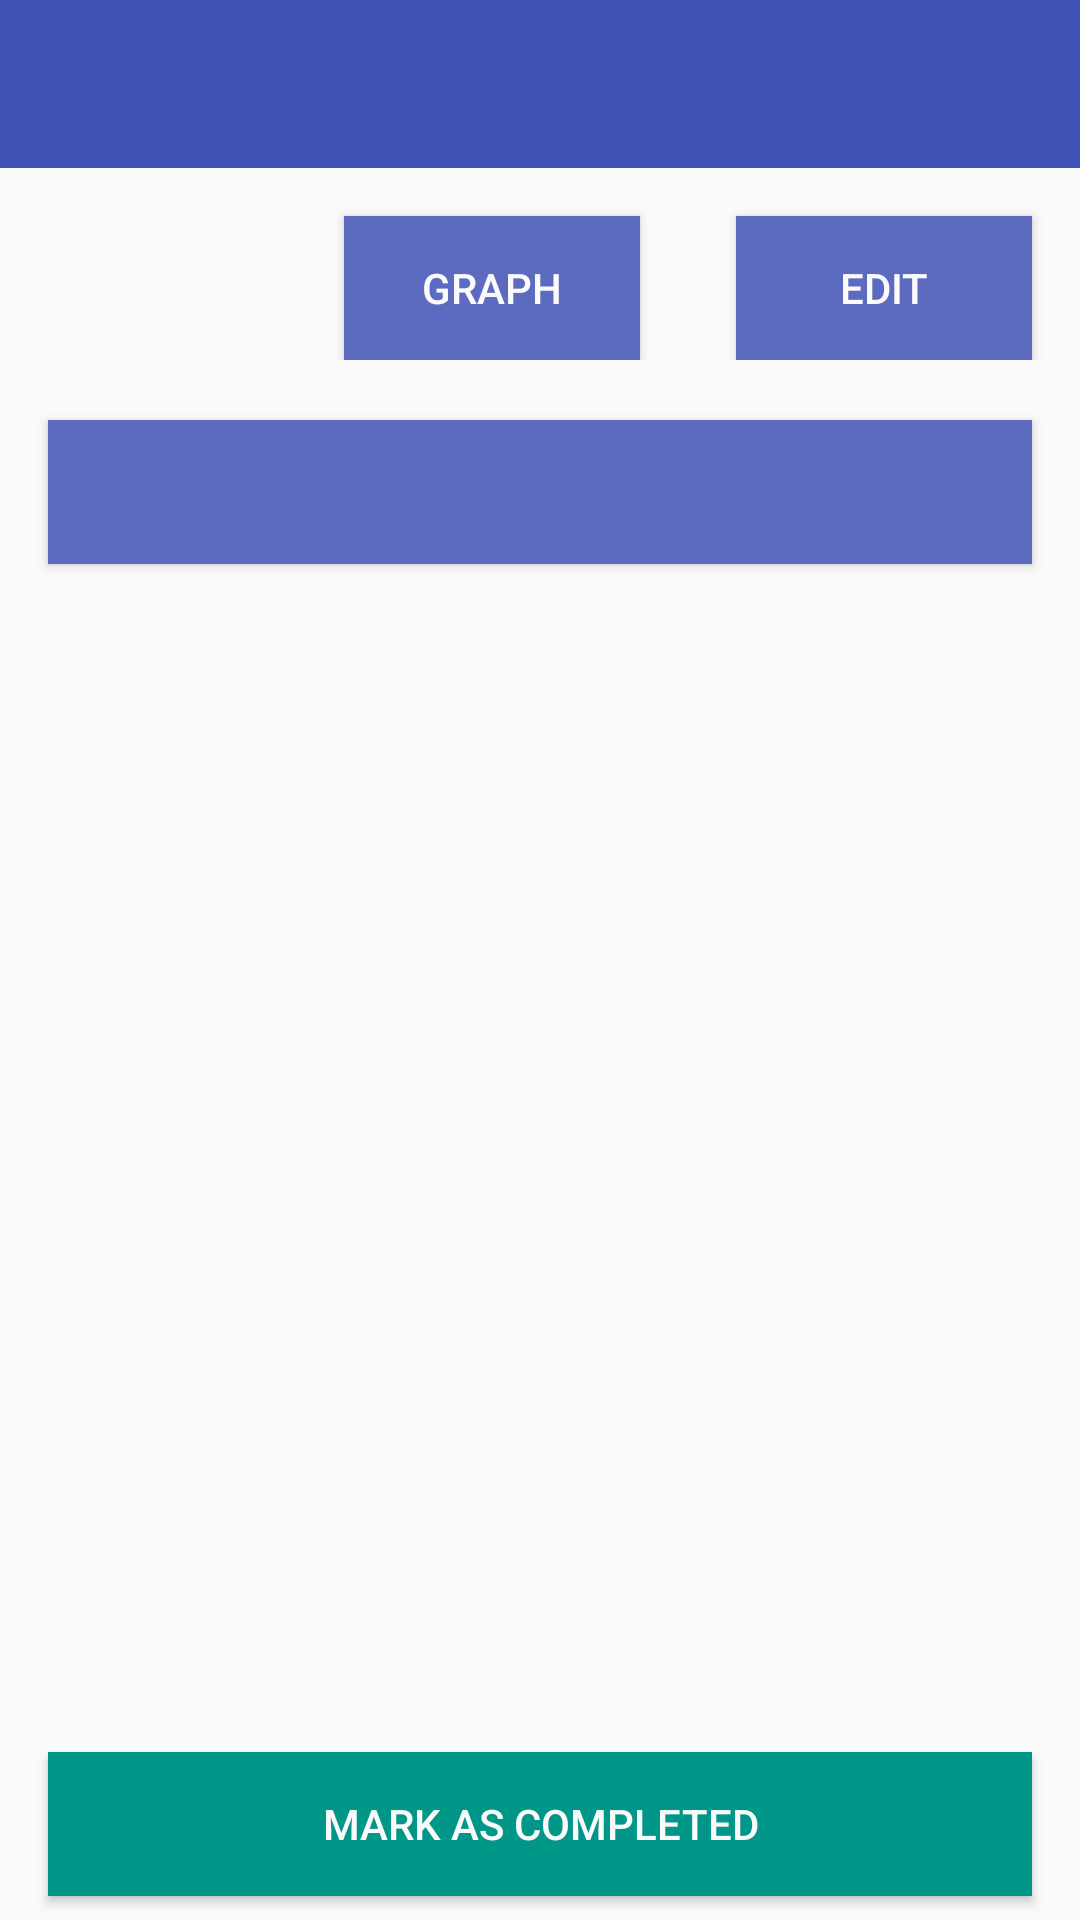

The Android layout XML behind this screen, and the referenced resources:
<!-- AndroidManifest.xml: activity theme AppTheme.NoActionBar -->
<!-- res/layout/activity_survey_details.xml -->
<LinearLayout xmlns:android="http://schemas.android.com/apk/res/android"
    xmlns:app="http://schemas.android.com/apk/res-auto"
    xmlns:tools="http://schemas.android.com/tools"
    android:layout_width="match_parent"
    android:layout_height="match_parent"
    android:orientation="vertical"
    android:id="@+id/linera_layout_survey_details"
    tools:context=".activity.SurveyDetailsActivity">

    <android.support.design.widget.AppBarLayout
        android:layout_width="match_parent"
        android:layout_height="wrap_content"
        android:theme="@style/AppTheme.AppBarOverlay">

        <android.support.v7.widget.Toolbar
            android:id="@+id/toolbar"
            android:layout_width="match_parent"
            android:layout_height="?attr/actionBarSize"
            android:background="?attr/colorPrimary"
            app:popupTheme="@style/AppTheme.PopupOverlay" />

    </android.support.design.widget.AppBarLayout>

    <LinearLayout
        android:layout_width="match_parent"
        android:layout_height="wrap_content"
        android:orientation="horizontal">

        <TextView
            android:id="@+id/tvSurveyTitle"
            android:layout_width="0dp"
            android:layout_height="wrap_content"
            android:layout_weight="1"
            android:padding="@dimen/activity_horizontal_margin"
            android:layout_gravity="center"/>

        <Button
            android:id="@+id/tv_bargraph"
            android:layout_width="0dp"
            android:layout_height="wrap_content"
            android:layout_weight="1"
            android:visibility="visible"
            android:layout_marginLeft="16dp"
            android:layout_marginRight="16dp"
            android:layout_marginTop="16dp"
            android:background="@drawable/button_custom"
            android:text="@string/Graph"
            android:textColor="@color/white" />

        <Button
            android:id="@+id/editButton"
            android:layout_width="0dp"
            android:layout_height="wrap_content"
            android:layout_weight="1"
            android:layout_marginLeft="16dp"
            android:layout_marginRight="16dp"
            android:layout_marginTop="16dp"
            android:background="@drawable/button_custom"
            android:text="@string/edit"
            android:textColor="@color/white" />
    </LinearLayout>


    <Button
        android:id="@+id/btnPreview"
        android:layout_width="match_parent"
        android:layout_height="wrap_content"
        android:layout_marginLeft="16dp"
        android:layout_marginRight="16dp"
        android:layout_marginTop="20dp"
        android:background="@drawable/button_custom"
        android:textColor="@color/white" />


    <ListView
        android:id="@+id/lvSurveyDetails"
        android:layout_width="match_parent"
        android:layout_height="0dp"
        android:layout_weight="1" />

    <Button
        android:id="@+id/btnSendReport"
        android:layout_width="match_parent"
        android:layout_height="wrap_content"
        android:layout_marginBottom="@dimen/padding_medium"
        android:visibility="invisible"
        android:layout_marginLeft="16dp"
        android:layout_marginRight="16dp"
        android:background="@drawable/button_custom"
        android:text="@string/send_report"
        android:textColor="@color/white" />

    <Button
        android:id="@+id/btn_mark_as_compltd"
        android:layout_width="match_parent"
        android:layout_height="wrap_content"
        android:layout_marginBottom="@dimen/padding_medium"
        android:layout_marginLeft="16dp"
        android:layout_marginRight="16dp"
        android:background="@drawable/button_green_background"
        android:text="@string/mark_as_compltd"
        android:textColor="@color/white" />
</LinearLayout>
<!-- resources referenced by this layout -->
<resources>
  <color name="white">#FAFAFA</color>
  <dimen name="activity_horizontal_margin">16dp</dimen>
  <dimen name="padding_medium">8dp</dimen>
  <!-- drawable button_custom (drawable) -->
  <?xml version="1.0" encoding="utf-8"?>
  <selector xmlns:android="http://schemas.android.com/apk/res/android">
      <item android:drawable="@color/black_50" android:state_pressed="true" />
      
      <item android:drawable="@color/expandable_background" />
      
  </selector>
  <!-- drawable button_green_background (drawable) -->
  <?xml version="1.0" encoding="utf-8"?>
  <selector xmlns:android="http://schemas.android.com/apk/res/android">
      <item android:drawable="@color/black_50" android:state_pressed="true" />
      
      <item android:drawable="@color/green" />
      
  </selector>
  <string name="Graph">Graph</string>
  <string name="edit">edit</string>
  <string name="mark_as_compltd">MARK AS COMPLETED</string>
  <string name="send_report">SEND REPORT</string>
  <style name="AppTheme.AppBarOverlay" parent="ThemeOverlay.AppCompat.Dark.ActionBar" />
  <style name="AppTheme.PopupOverlay" parent="ThemeOverlay.AppCompat.Light" />
  <style name="AppTheme.NoActionBar">
          <item name="windowActionBar">false</item>
          <item name="windowNoTitle">true</item>
      </style>
  <color name="black_50">#50000000</color>
  <color name="expandable_background">#5C6BC0</color>
  <color name="green">#009688</color>
</resources>
